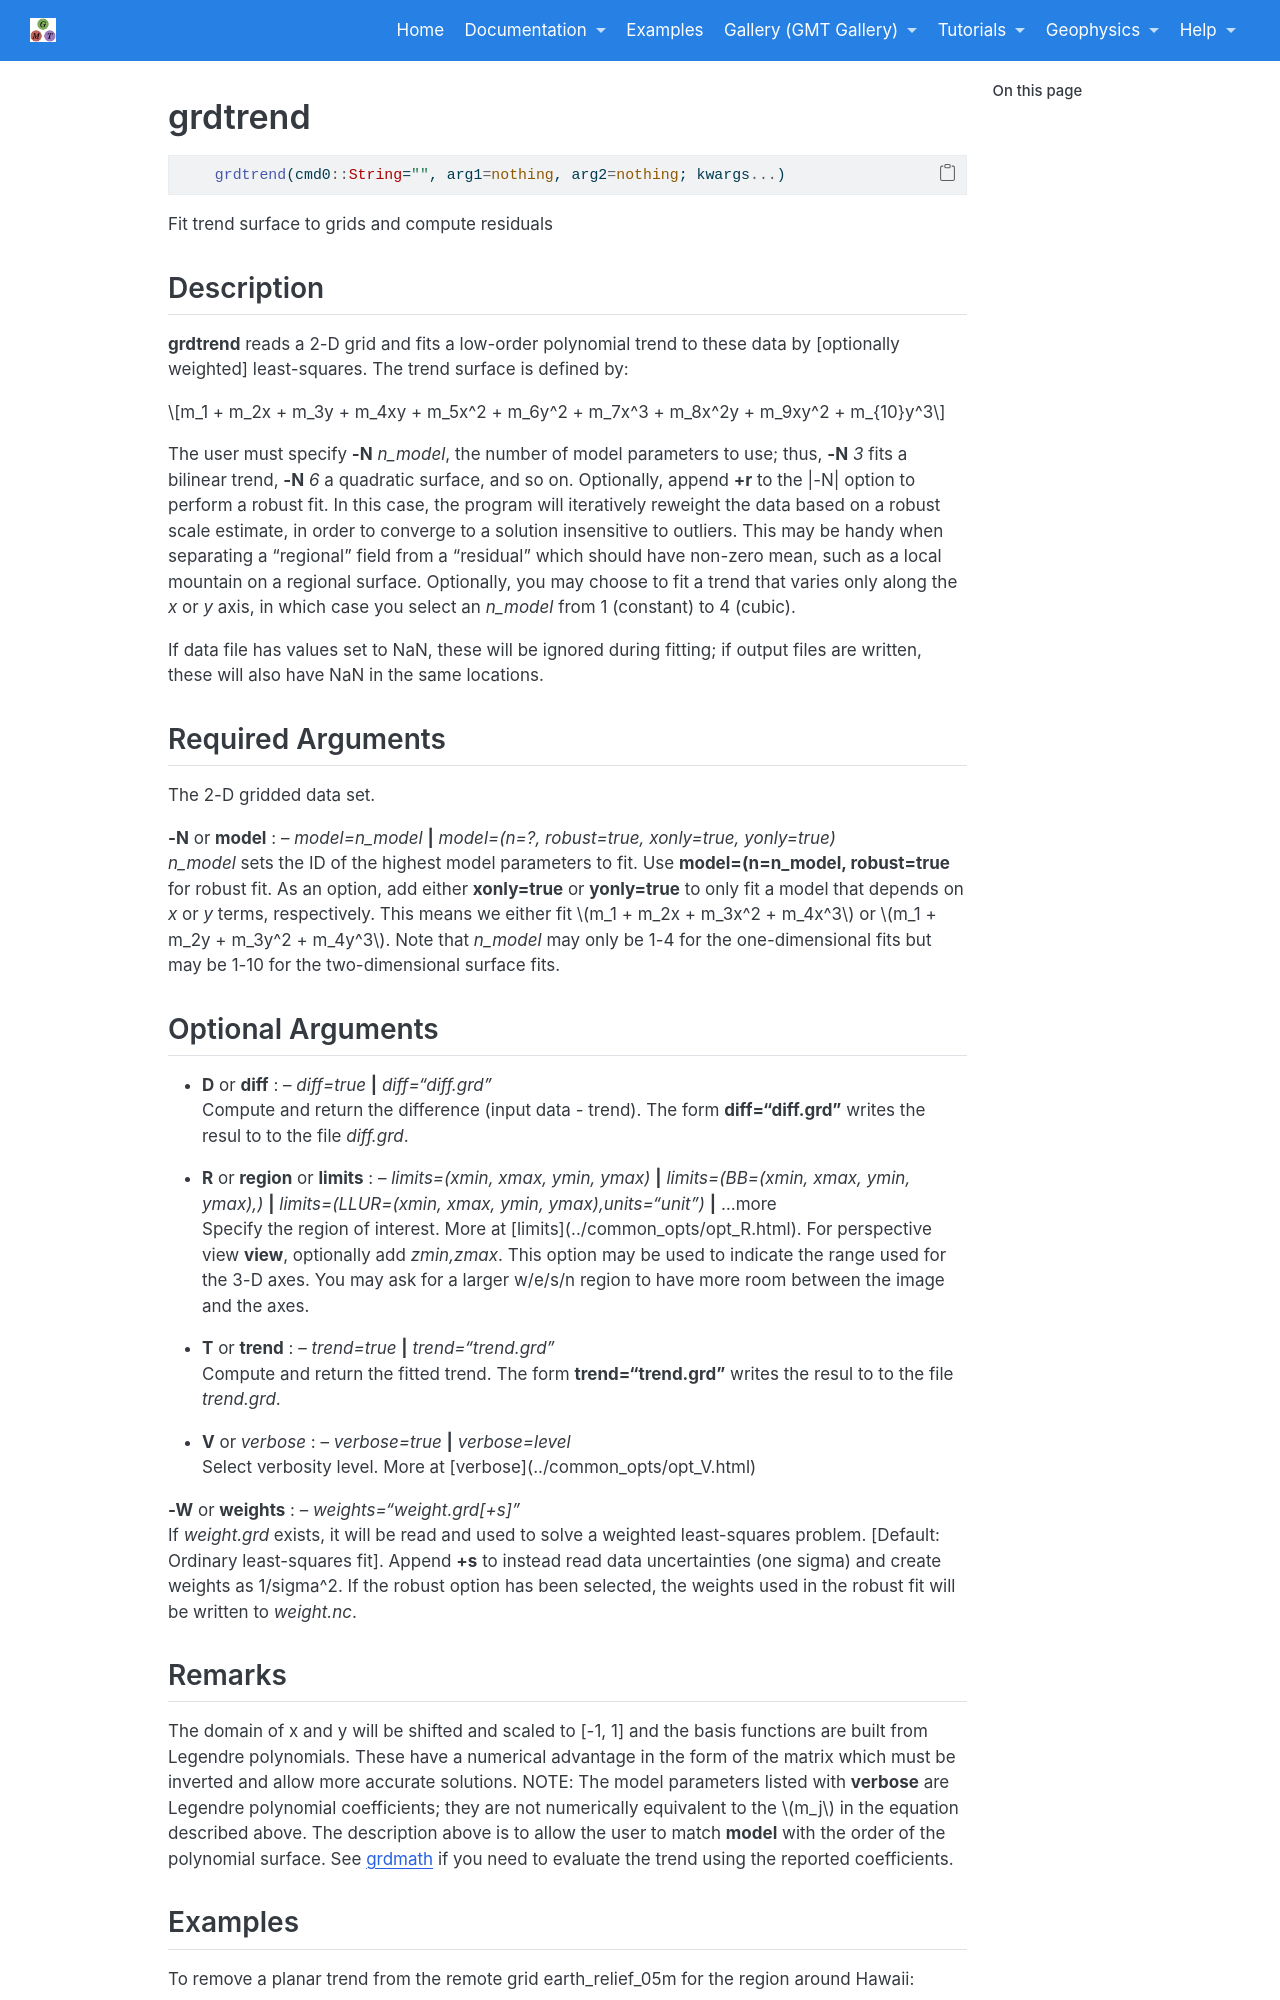

repository: joa-quim/GMTjl_doc · page: documentation/modules/grdtrend.html · generator: jekyll

# grdtrend

```julia
	grdtrend(cmd0::String="", arg1=nothing, arg2=nothing; kwargs...)
```

Fit trend surface to grids and compute residuals

Description
-----------

**grdtrend** reads a 2-D grid and fits a low-order polynomial trend to these data by
[optionally weighted] least-squares. The trend surface is defined by:

$$m_1 + m_2x + m_3y + m_4xy + m_5x^2 + m_6y^2 + m_7x^3 + m_8x^2y + m_9xy^2 + m_{10}y^3$$

The user must specify **-N**\ *n_model*, the number of model parameters
to use; thus, **-N**\ *3* fits a bilinear trend, **-N**\ *6* a quadratic
surface, and so on. Optionally, append **+r** to the |-N| option to
perform a robust fit. In this case, the program will iteratively
reweight the data based on a robust scale estimate, in order to converge
to a solution insensitive to outliers. This may be handy when separating
a "regional" field from a "residual" which should have non-zero mean,
such as a local mountain on a regional surface.
Optionally, you may choose to fit a trend that varies only along the *x* or *y* axis,
in which case you select an *n_model* from 1 (constant) to 4 (cubic).

If data file has values set to NaN, these will be ignored during fitting;
if output files are written, these will also have NaN in the same locations.

Required Arguments
------------------

The 2-D gridded data set.

**-N** or **model** : -- *model=n_model* **|** *model=(n=?, robust=true, xonly=true, yonly=true)*\
    *n_model* sets the ID of the highest model parameters to fit. Use **model=(n=n_model, robust=true**
    for robust fit. As an option, add either **xonly=true** or **yonly=true** to only fit a model that
    depends on *x* or *y* terms, respectively. This means we either fit
    $m_1 + m_2x + m_3x^2 + m_4x^3$ or $m_1 + m_2y + m_3y^2 + m_4y^3$. Note that *n_model* may only
    be 1-4 for the one-dimensional fits but may be 1-10 for the two-dimensional surface fits.

Optional Arguments
------------------

- **D** or **diff** : -- *diff=true* **|** *diff="diff.grd"*\
    Compute and return the difference (input data - trend). The form **diff="diff.grd"**
    writes the resul to to the file *diff.grd*.

\textinput{common_opts/opt_R}

- **T** or **trend** : -- *trend=true* **|** *trend="trend.grd"*\
    Compute and return the fitted trend. The form **trend="trend.grd"**
    writes the resul to to the file *trend.grd*.

\textinput{common_opts/opt_V}

**-W** or **weights** : -- *weights="weight.grd[+s]"*\
    If *weight.grd* exists, it will be read and used to solve a weighted
    least-squares problem. [Default: Ordinary least-squares fit]. Append
    **+s** to instead read data uncertainties (one sigma) and create weights
    as 1/sigma^2. If the robust option has been selected, the weights used
    in the robust fit will be written to *weight.nc*.
